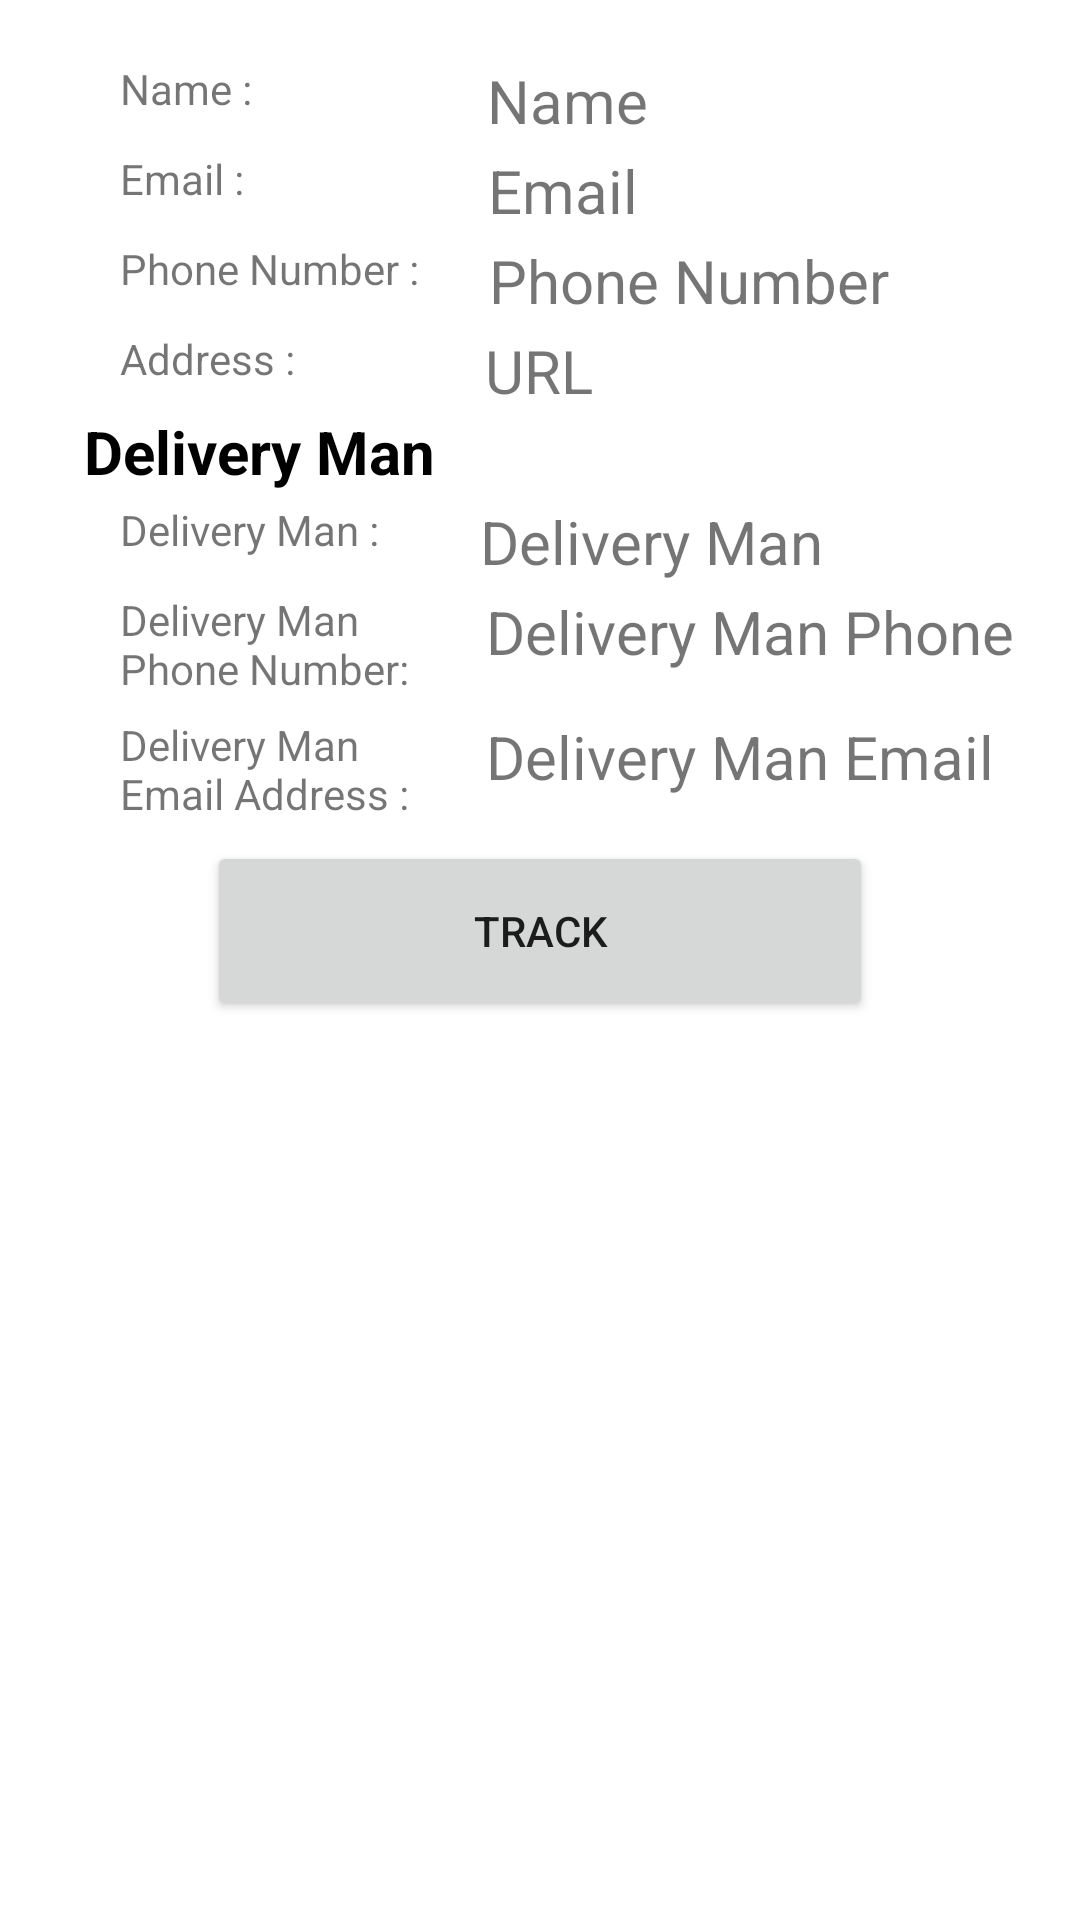

Produce the Android XML layout that renders to this screen, including the resource entries it uses.
<!-- AndroidManifest.xml: application theme Theme.Fyp2 -->
<!-- res/layout/cus_track.xml -->
<?xml version="1.0" encoding="utf-8"?>
<LinearLayout
    xmlns:android="http://schemas.android.com/apk/res/android"
    android:orientation="vertical"
    android:layout_width="match_parent"
    android:layout_height="600dp">

    <LinearLayout
        android:layout_width="match_parent"
        android:orientation="horizontal"
        android:layout_height="wrap_content"
        android:layout_marginTop="20dp">

        <TextView
            android:id="@+id/textView9"
            android:layout_width="wrap_content"
            android:layout_height="match_parent"
            android:layout_marginLeft="40dp"
            android:layout_marginRight="75dp"
            android:text="Name : "/>

        <TextView
            android:id="@+id/rcUpdatename"
            android:textIsSelectable="true"
            android:layout_width="match_parent"
            android:layout_height="30dp"
            android:layout_weight="1"
            android:ems="10"
            android:layout_marginTop="0dp"
            android:text="Name"
            android:textSize="20dp" />

    </LinearLayout>

    <LinearLayout
        android:layout_width="match_parent"
        android:orientation="horizontal"
        android:layout_height="wrap_content">

        <TextView
            android:id="@+id/textView8"
            android:layout_width="wrap_content"
            android:layout_height="match_parent"
            android:layout_marginLeft="40dp"
            android:layout_marginRight="78dp"
            android:text="Email : "/>

        <TextView
            android:id="@+id/rcUpdateemail"
            android:textIsSelectable="true"
            android:layout_width="match_parent"
            android:autoLink="email"
            android:textColorLink="#228ADC"
            android:layout_height="30dp"
            android:layout_weight="1"
            android:ems="10"
            android:text="Email"
            android:textSize="20dp" />

    </LinearLayout>

    <LinearLayout
        android:layout_width="match_parent"
        android:orientation="horizontal"
        android:layout_height="wrap_content">

        <TextView
            android:id="@+id/textView10"
            android:layout_width="wrap_content"
            android:layout_height="match_parent"
            android:layout_marginLeft="40dp"
            android:layout_marginRight="20dp"
            android:text="Phone Number : "/>

        <TextView
            android:id="@+id/rcUpdatephone"
            android:textIsSelectable="true"
            android:layout_width="match_parent"
            android:autoLink="phone"
            android:textColorLink="#228ADC"
            android:layout_height="30dp"
            android:layout_weight="1"
            android:ems="10"
            android:text="Phone Number"
            android:textSize="20dp" />

    </LinearLayout>

    <LinearLayout
        android:layout_width="match_parent"
        android:orientation="horizontal"
        android:layout_height="wrap_content">

        <TextView
            android:id="@+id/textView11"
            android:layout_width="wrap_content"
            android:layout_height="match_parent"
            android:layout_marginLeft="40dp"
            android:layout_marginRight="60dp"
            android:text="Address : "/>

        <TextView
            android:id="@+id/rcUpdatepurl"
            android:textIsSelectable="true"
            android:layout_width="wrap_content"
            android:layout_height="match_parent"
            android:ems="10"
            android:text="URL"
            android:textSize="20dp" />

    </LinearLayout>

    <TextView
        android:layout_width="134dp"
        android:layout_height="30dp"
        android:layout_marginLeft="28dp"
        android:text="Delivery Man"
        android:textSize="20dp"
        android:textStyle="bold"
        android:textColor="@color/black"/>

    <LinearLayout
        android:layout_width="match_parent"
        android:orientation="horizontal"
        android:layout_height="wrap_content">

        <TextView
            android:layout_width="wrap_content"
            android:layout_height="match_parent"
            android:layout_marginLeft="40dp"
            android:layout_marginRight="30dp"
            android:text="Delivery Man : "/>

        <TextView
            android:id="@+id/delivery_man"
            android:textIsSelectable="true"
            android:layout_width="match_parent"
            android:layout_height="30dp"
            android:ems="10"
            android:text="Delivery Man"
            android:textSize="20dp" />
    </LinearLayout>

    <LinearLayout
        android:layout_width="match_parent"
        android:orientation="horizontal"
        android:layout_height="wrap_content"
        android:visibility="gone">

        <TextView
            android:layout_width="wrap_content"
            android:layout_height="match_parent"
            android:layout_marginLeft="40dp"
            android:layout_marginRight="15dp"
            android:text="Delivery Man ID : "/>

        <TextView
            android:id="@+id/delivery_man_id"
            android:textIsSelectable="true"
            android:layout_width="wrap_content"
            android:layout_height="match_parent"
            android:ems="10"
            android:text="Delivery Man ID"
            android:textSize="20dp" />
    </LinearLayout>

    <LinearLayout
        android:layout_width="match_parent"
        android:orientation="horizontal"
        android:layout_height="wrap_content">

        <TextView
            android:layout_width="107dp"
            android:layout_height="match_parent"
            android:layout_marginLeft="40dp"
            android:layout_marginRight="15dp"
            android:text="Delivery Man Phone Number: " />

        <TextView
            android:id="@+id/delivery_man_phone"
            android:textIsSelectable="true"
            android:autoLink="phone"
            android:textColorLink="#228ADC"
            android:layout_width="wrap_content"
            android:layout_height="match_parent"
            android:ems="10"
            android:text="Delivery Man Phone"
            android:textSize="20dp" />
    </LinearLayout>

    <LinearLayout
        android:layout_width="match_parent"
        android:orientation="horizontal"
        android:layout_height="wrap_content">

        <TextView
            android:layout_width="107dp"
            android:layout_height="match_parent"
            android:layout_marginLeft="40dp"
            android:layout_marginRight="15dp"
            android:text="Delivery Man Email Address : " />

        <TextView
            android:id="@+id/delivery_man_email"
            android:textIsSelectable="true"
            android:autoLink="email"
            android:textColorLink="#228ADC"
            android:layout_width="wrap_content"
            android:layout_height="match_parent"
            android:ems="10"
            android:text="Delivery Man Email"
            android:textSize="20dp" />
    </LinearLayout>

    <LinearLayout
        android:layout_width="match_parent"
        android:orientation="horizontal"
        android:layout_height="wrap_content">

        <TextView
            android:id="@+id/textlatitude"
            android:layout_width="wrap_content"
            android:layout_height="match_parent"
            android:layout_marginLeft="40dp"
            android:layout_marginRight="15dp"
            android:text="Latitude"
            android:visibility="gone"/>

        <TextView
            android:id="@+id/textlongitude"
            android:textIsSelectable="true"
            android:layout_width="wrap_content"
            android:layout_height="match_parent"
            android:ems="10"
            android:text="Longitude"
            android:textSize="20dp"
            android:visibility="gone"/>
    </LinearLayout>

    <Button
        android:id="@+id/btnUpdate"
        android:layout_width="222dp"
        android:layout_height="60dp"
        android:layout_gravity="center"
        android:text="Track" />

</LinearLayout>
<!-- resources referenced by this layout -->
<resources>
  <style name="Theme.Fyp2" parent="Theme.MaterialComponents.DayNight.DarkActionBar">
          
          <item name="colorPrimary">@color/purple_500</item>
          <item name="colorPrimaryVariant">@color/purple_700</item>
          <item name="colorOnPrimary">@color/white</item>
          
          <item name="colorSecondary">@color/teal_200</item>
          <item name="colorSecondaryVariant">@color/teal_700</item>
          <item name="colorOnSecondary">@color/black</item>
          
          <item name="android:statusBarColor" tools:targetApi="l">?attr/colorPrimaryVariant</item>
          
      </style>
  <!-- not gathered from this repository: default colours our renderer supplied (Android Studio template values) -->
  <color name="purple_500">#FF6200EE</color>
  <color name="purple_700">#FF3700B3</color>
  <color name="teal_200">#FF03DAC5</color>
  <color name="teal_700">#FF018786</color>
  <color name="black">#FF000000</color>
  <color name="white">#FFFFFFFF</color>
</resources>
